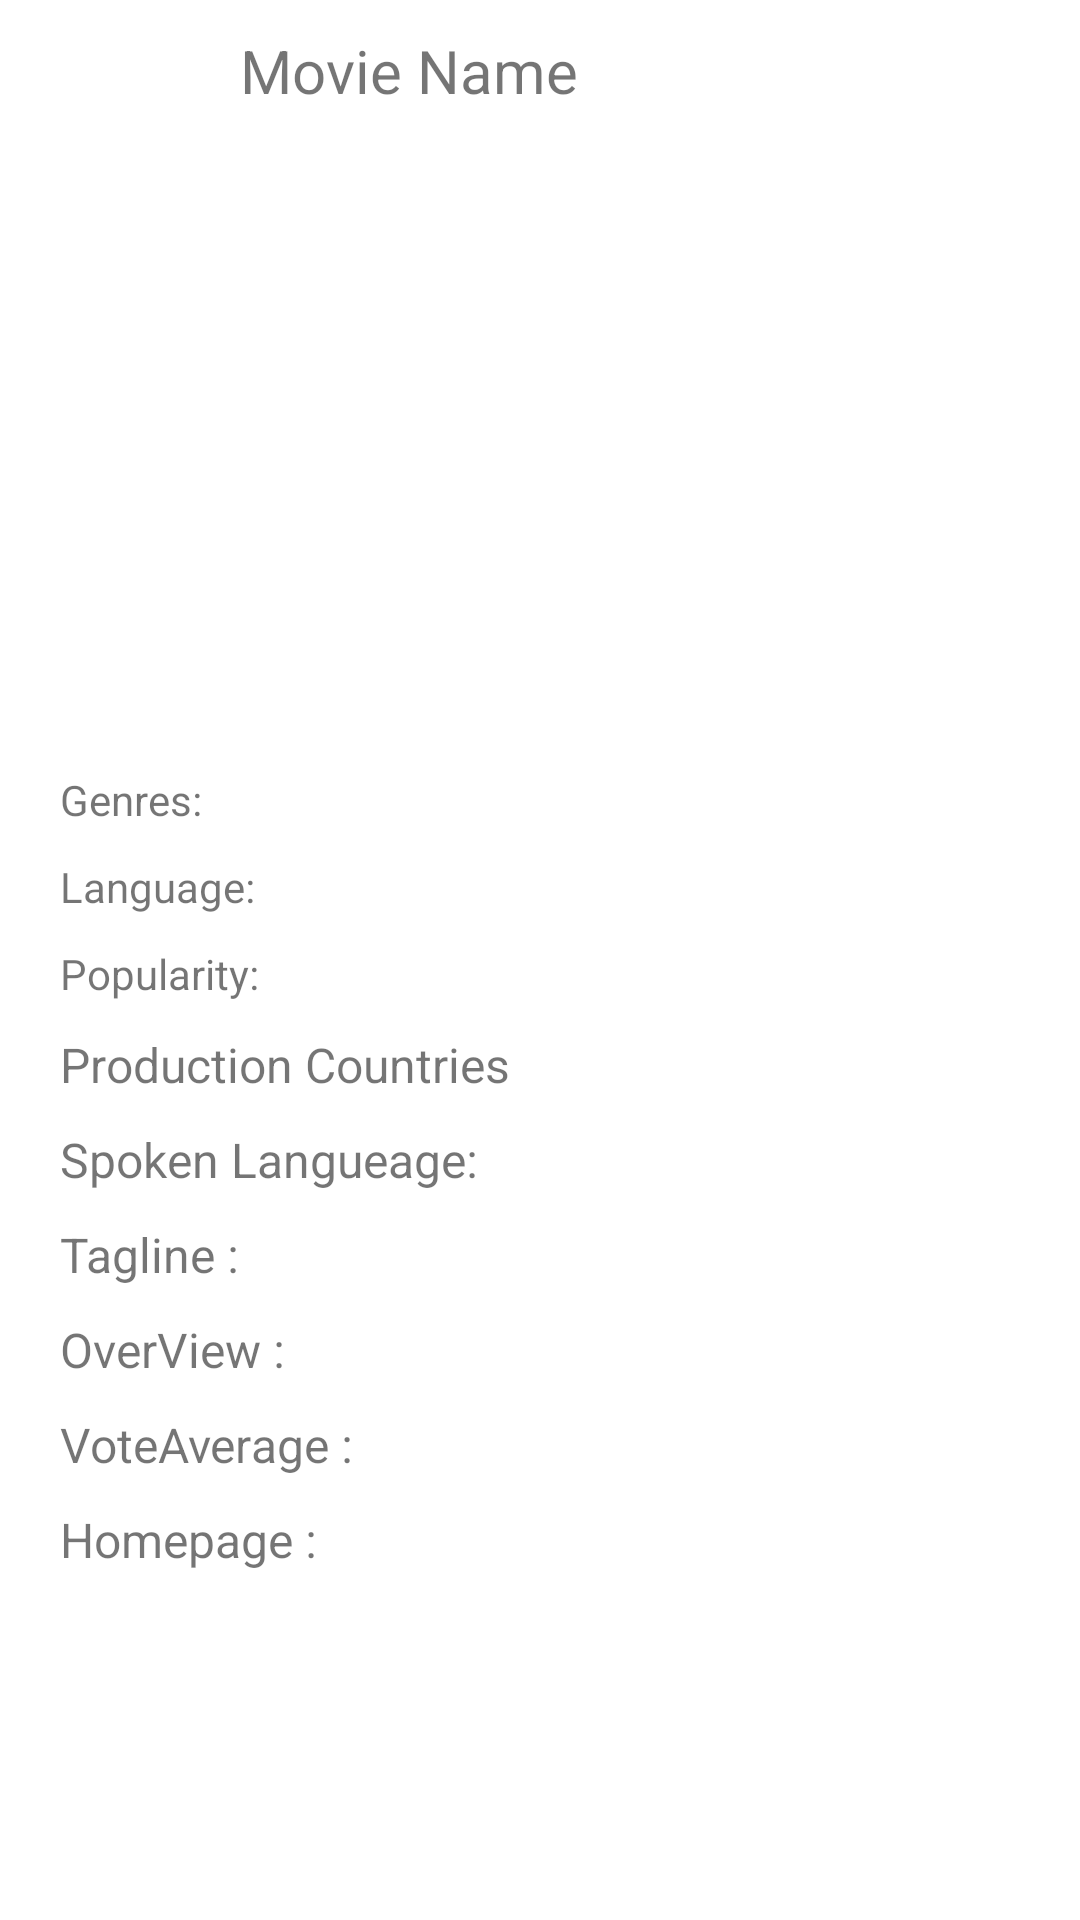

Layout XML and referenced resources for this Android screen:
<!-- AndroidManifest.xml: application theme Theme.KotlinMovieRetrofitNavigation -->
<!-- res/layout/fragment_second.xml -->
<?xml version="1.0" encoding="utf-8"?>
<LinearLayout
    xmlns:android="http://schemas.android.com/apk/res/android"
    xmlns:tools="http://schemas.android.com/tools"
    android:layout_width="match_parent"
    android:layout_height="match_parent"
    tools:context=".View.SecondFragment"
    android:orientation="vertical">

    <ScrollView
        android:layout_width="fill_parent"
        android:layout_height="wrap_content" >
        <LinearLayout
            android:layout_width="match_parent"
            android:layout_height="wrap_content"
            android:orientation="vertical">
            <TextView
                android:id="@+id/textViewMovieName"
                android:layout_width="wrap_content"
                android:layout_height="wrap_content"
                android:layout_marginLeft="80dp"
                android:layout_marginTop="10dp"
                android:text="Movie Name"
                android:textSize="20sp"/>
            <ImageView
                android:id="@+id/imageView"
                android:layout_width="200dp"
                android:layout_height="200dp"
                tools:srcCompat="@tools:sample/avatars"
                android:layout_marginLeft="80dp"
                android:layout_marginTop="10dp"
                />


            <LinearLayout
                android:layout_width="match_parent"
                android:layout_height="wrap_content"
                android:orientation="vertical">
                <TextView
                    android:id="@+id/textViewGenres"
                    android:layout_width="wrap_content"
                    android:layout_height="wrap_content"
                    android:text="Genres: "
                    android:layout_marginLeft="20dp"
                    android:layout_marginTop="10dp"
                    android:layout_marginRight="10dp"/>

                <TextView
                    android:id="@+id/textViewLanguage"
                    android:layout_width="wrap_content"
                    android:layout_height="wrap_content"
                    android:text="Language: "
                    android:layout_marginLeft="20dp"
                    android:layout_marginTop="10dp"
                    android:layout_marginRight="10dp"/>
                <TextView
                    android:id="@+id/textViewPopularity"
                    android:layout_width="wrap_content"
                    android:layout_height="wrap_content"
                    android:text="Popularity: "
                    android:layout_marginLeft="20dp"
                    android:layout_marginTop="10dp"
                    android:layout_marginRight="10dp"/>


                <TextView
                    android:id="@+id/textViewProductionCountries"
                    android:layout_width="wrap_content"
                    android:layout_height="wrap_content"
                    android:text="Production Countries "
                    android:layout_marginLeft="20dp"
                    android:layout_marginTop="10dp"
                    android:layout_marginRight="10dp"
                    android:textSize="16sp"
                    />

                <TextView
                    android:id="@+id/textViewSpokenLangueage"
                    android:layout_width="wrap_content"
                    android:layout_height="wrap_content"
                    android:text="Spoken Langueage: "
                    android:layout_marginLeft="20dp"
                    android:layout_marginTop="10dp"
                    android:layout_marginRight="10dp"
                    android:textSize="16sp"
                    />
                <TextView
                    android:id="@+id/textViewTagline"
                    android:layout_width="wrap_content"
                    android:layout_height="wrap_content"
                    android:text="Tagline : "
                    android:layout_marginLeft="20dp"
                    android:layout_marginTop="10dp"
                    android:layout_marginRight="10dp"
                    android:textSize="16sp"
                    />
                <TextView
                    android:id="@+id/textViewOverView"
                    android:layout_width="wrap_content"
                    android:layout_height="wrap_content"
                    android:text="OverView : "
                    android:layout_marginLeft="20dp"
                    android:layout_marginTop="10dp"
                    android:layout_marginRight="10dp"
                    android:textSize="16sp"
                    />
                <TextView
                    android:id="@+id/textViewVoteAverage"
                    android:layout_width="wrap_content"
                    android:layout_height="wrap_content"
                    android:text="VoteAverage : "
                    android:layout_marginLeft="20dp"
                    android:layout_marginTop="10dp"
                    android:layout_marginRight="10dp"
                    android:textSize="16sp"
                    />
                <TextView
                    android:id="@+id/textViewHomepage"
                    android:layout_width="wrap_content"
                    android:layout_height="wrap_content"
                    android:text="Homepage : "
                    android:layout_marginLeft="20dp"
                    android:layout_marginTop="10dp"
                    android:layout_marginRight="10dp"
                    android:textSize="16sp"
                    android:autoLink="web"/>

            </LinearLayout>

            <TextView
                android:id="@+id/textViewline"
                android:layout_width="match_parent"
                android:layout_height="wrap_content"
                android:layout_marginTop="10dp"
                />
        </LinearLayout>

    </ScrollView>


</LinearLayout>
<!-- resources referenced by this layout -->
<resources>
  <style name="Theme.KotlinMovieRetrofitNavigation" parent="Theme.MaterialComponents.DayNight.DarkActionBar">
          
          <item name="colorPrimary">@color/purple_500</item>
          <item name="colorPrimaryVariant">@color/purple_700</item>
          <item name="colorOnPrimary">@color/white</item>
          
          <item name="colorSecondary">@color/teal_200</item>
          <item name="colorSecondaryVariant">@color/teal_700</item>
          <item name="colorOnSecondary">@color/black</item>
          
          <item name="android:statusBarColor" tools:targetApi="l">?attr/colorPrimaryVariant</item>
          
      </style>
  <!-- not gathered from this repository: default colours our renderer supplied (Android Studio template values) -->
  <color name="purple_500">#FF6200EE</color>
  <color name="purple_700">#FF3700B3</color>
  <color name="teal_200">#FF03DAC5</color>
  <color name="teal_700">#FF018786</color>
  <color name="black">#FF000000</color>
  <color name="white">#FFFFFFFF</color>
</resources>
